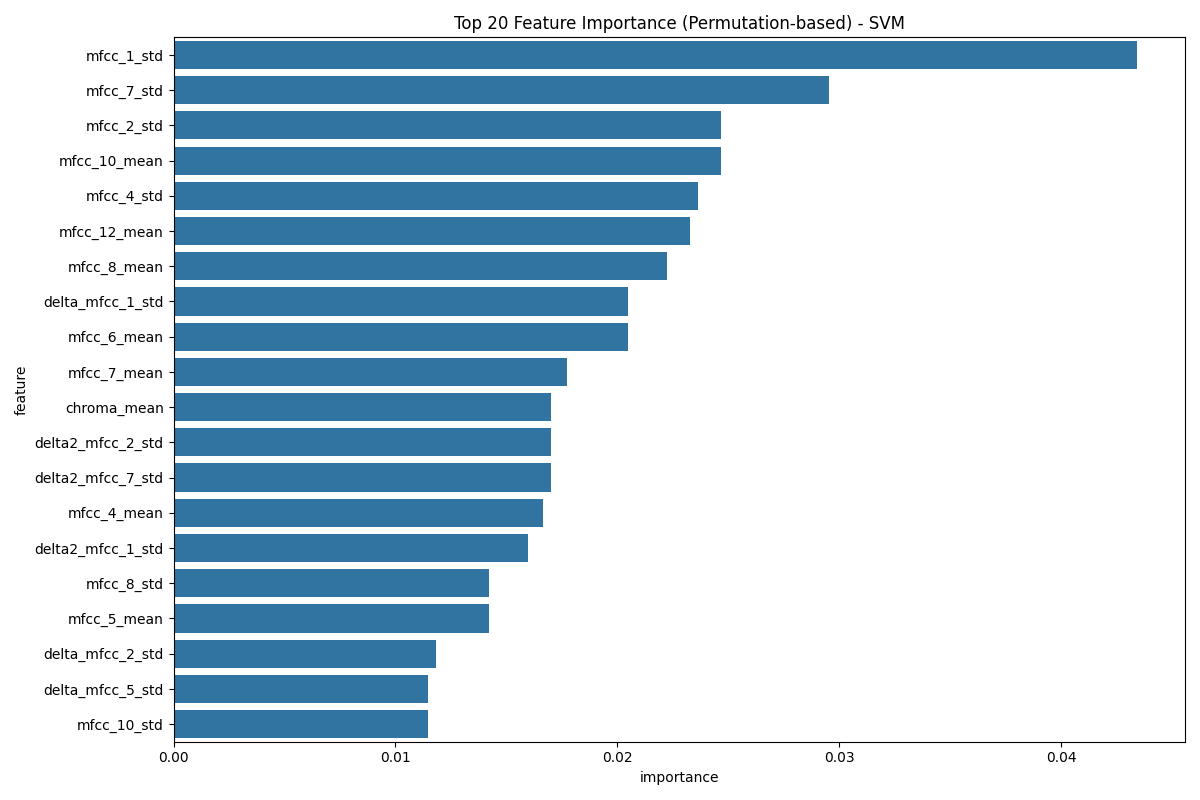

The data file committed next to this chart (first rows):
feature, importance
mfcc_1_std, 0.0434
mfcc_7_std, 0.02951
mfcc_2_std, 0.02465
mfcc_10_mean, 0.02465
mfcc_4_std, 0.02361
mfcc_12_mean, 0.02326
mfcc_8_mean, 0.02222
delta_mfcc_1_std, 0.02049
mfcc_6_mean, 0.02049
mfcc_7_mean, 0.01771
chroma_mean, 0.01701
delta2_mfcc_2_std, 0.01701
delta2_mfcc_7_std, 0.01701
mfcc_4_mean, 0.01667
delta2_mfcc_1_std, 0.01597
mfcc_8_std, 0.01424
mfcc_5_mean, 0.01424
delta_mfcc_2_std, 0.01181
delta_mfcc_5_std, 0.01146
mfcc_10_std, 0.01146
rms_mean, 0.01076
delta2_mfcc_5_std, 0.01076
mfcc_1_mean, 0.009722
mfcc_13_std, 0.008333
mfcc_3_std, 0.007986
mfcc_2_mean, 0.007986
mfcc_3_mean, 0.007639
delta2_mfcc_8_std, 0.006597
mfcc_11_mean, 0.00625
pitch_std, 0.005903
mfcc_5_std, 0.005903
delta2_mfcc_6_std, 0.005208
mfcc_11_std, 0.004167
delta2_mfcc_3_std, 0.003472
mfcc_6_std, 0.003472
mfcc_12_std, 0.002083
delta2_mfcc_9_std, 0.001736
delta2_mfcc_10_std, 0.001389
delta_mfcc_4_std, 0.001389
pitch_mean, 0.001042
delta2_mfcc_11_mean, 0.001042
delta2_mfcc_10_mean, 0.0003472
delta2_mfcc_7_mean, 0.0003472
delta_mfcc_6_std, 4.4408920985006264e-17
delta_mfcc_7_std, -0.0003472
mfcc_13_mean, -0.001042
delta2_mfcc_13_std, -0.001042
zcr_mean, -0.001042
delta_mfcc_2_mean, -0.001042
delta_mfcc_8_mean, -0.001736
delta_mfcc_8_std, -0.001736
spectral_centroid_mean, -0.002083
delta2_mfcc_11_std, -0.002083
delta_mfcc_3_mean, -0.002431
delta_mfcc_10_std, -0.002778
delta_mfcc_10_mean, -0.002778
delta_mfcc_3_std, -0.003125
delta2_mfcc_13_mean, -0.003472
spectral_rolloff_mean, -0.003472
delta2_mfcc_12_std, -0.003472
... 25 more rows
